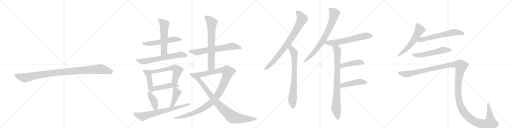
t = 0.00 s
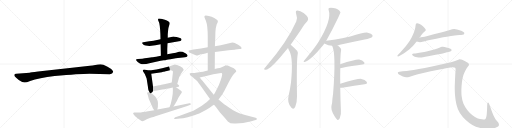
t = 4.07 s
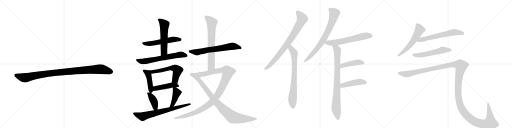
t = 8.14 s
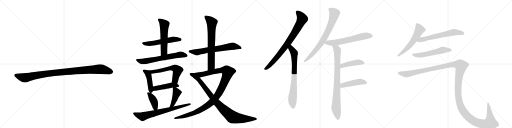
t = 12.20 s
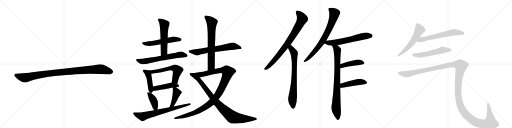
t = 16.27 s
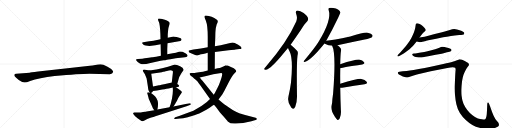
t = 20.34 s

The animated SVG that drew these frames (rendered in a browser with its animation timeline set to each time). Animation: 25 CSS @keyframes rules; one cycle of 20.34 s.

<svg version="1.1" viewBox="0 0 4096 1024" xmlns="http://www.w3.org/2000/svg">
  <g stroke="lightgray" stroke-dasharray="1,1" stroke-width="1" transform="scale(4, 4)">
    <line x1="0" y1="0" x2="256" y2="256"></line>
    <line x1="256" y1="0" x2="0" y2="256"></line>
    <line x1="128" y1="0" x2="128" y2="256"></line>
    <line x1="0" y1="128" x2="256" y2="128"></line>
    <line x1="256" y1="0" x2="512" y2="256"></line>
    <line x1="512" y1="0" x2="256" y2="256"></line>
    <line x1="384" y1="0" x2="384" y2="256"></line>
    <line x1="256" y1="128" x2="512" y2="128"></line>
    <line x1="512" y1="0" x2="768" y2="256"></line>
    <line x1="768" y1="0" x2="512" y2="256"></line>
    <line x1="640" y1="0" x2="640" y2="256"></line>
    <line x1="512" y1="128" x2="768" y2="128"></line>
    <line x1="768" y1="0" x2="1024" y2="256"></line>
    <line x1="1024" y1="0" x2="768" y2="256"></line>
    <line x1="896" y1="0" x2="896" y2="256"></line>
    <line x1="768" y1="128" x2="1024" y2="128"></line>
  </g>
<g transform="scale(1, -1) translate(0, -850)">
   <style type="text/css">
    @keyframes keyframes0 {
      from {
       stroke: black;
       stroke-dashoffset: 1030;
       stroke-width: 128;
       }
       77% {
       animation-timing-function: step-end;
       stroke: black;
       stroke-dashoffset: 0;
       stroke-width: 128;
       }
       to {
       stroke: black;
       stroke-width: 1024;
       }
       }
       #make-me-a-hanzi-animation-0 {
         animation: keyframes0 1.088216s both;
         animation-delay: 0.000000s;
         animation-timing-function: linear;
       }
    @keyframes keyframes1 {
      from {
       stroke: black;
       stroke-dashoffset: 557;
       stroke-width: 128;
       }
       64% {
       animation-timing-function: step-end;
       stroke: black;
       stroke-dashoffset: 0;
       stroke-width: 128;
       }
       to {
       stroke: black;
       stroke-width: 1024;
       }
       }
       #make-me-a-hanzi-animation-1 {
         animation: keyframes1 0.703288s both;
         animation-delay: 1.088216s;
         animation-timing-function: linear;
       }
    @keyframes keyframes2 {
      from {
       stroke: black;
       stroke-dashoffset: 564;
       stroke-width: 128;
       }
       65% {
       animation-timing-function: step-end;
       stroke: black;
       stroke-dashoffset: 0;
       stroke-width: 128;
       }
       to {
       stroke: black;
       stroke-width: 1024;
       }
       }
       #make-me-a-hanzi-animation-2 {
         animation: keyframes2 0.708984s both;
         animation-delay: 1.791504s;
         animation-timing-function: linear;
       }
    @keyframes keyframes3 {
      from {
       stroke: black;
       stroke-dashoffset: 652;
       stroke-width: 128;
       }
       68% {
       animation-timing-function: step-end;
       stroke: black;
       stroke-dashoffset: 0;
       stroke-width: 128;
       }
       to {
       stroke: black;
       stroke-width: 1024;
       }
       }
       #make-me-a-hanzi-animation-3 {
         animation: keyframes3 0.780599s both;
         animation-delay: 2.500488s;
         animation-timing-function: linear;
       }
    @keyframes keyframes4 {
      from {
       stroke: black;
       stroke-dashoffset: 437;
       stroke-width: 128;
       }
       59% {
       animation-timing-function: step-end;
       stroke: black;
       stroke-dashoffset: 0;
       stroke-width: 128;
       }
       to {
       stroke: black;
       stroke-width: 1024;
       }
       }
       #make-me-a-hanzi-animation-4 {
         animation: keyframes4 0.605632s both;
         animation-delay: 3.281087s;
         animation-timing-function: linear;
       }
    @keyframes keyframes5 {
      from {
       stroke: black;
       stroke-dashoffset: 589;
       stroke-width: 128;
       }
       66% {
       animation-timing-function: step-end;
       stroke: black;
       stroke-dashoffset: 0;
       stroke-width: 128;
       }
       to {
       stroke: black;
       stroke-width: 1024;
       }
       }
       #make-me-a-hanzi-animation-5 {
         animation: keyframes5 0.729329s both;
         animation-delay: 3.886719s;
         animation-timing-function: linear;
       }
    @keyframes keyframes6 {
      from {
       stroke: black;
       stroke-dashoffset: 461;
       stroke-width: 128;
       }
       60% {
       animation-timing-function: step-end;
       stroke: black;
       stroke-dashoffset: 0;
       stroke-width: 128;
       }
       to {
       stroke: black;
       stroke-width: 1024;
       }
       }
       #make-me-a-hanzi-animation-6 {
         animation: keyframes6 0.625163s both;
         animation-delay: 4.616048s;
         animation-timing-function: linear;
       }
    @keyframes keyframes7 {
      from {
       stroke: black;
       stroke-dashoffset: 398;
       stroke-width: 128;
       }
       56% {
       animation-timing-function: step-end;
       stroke: black;
       stroke-dashoffset: 0;
       stroke-width: 128;
       }
       to {
       stroke: black;
       stroke-width: 1024;
       }
       }
       #make-me-a-hanzi-animation-7 {
         animation: keyframes7 0.573893s both;
         animation-delay: 5.241211s;
         animation-timing-function: linear;
       }
    @keyframes keyframes8 {
      from {
       stroke: black;
       stroke-dashoffset: 428;
       stroke-width: 128;
       }
       58% {
       animation-timing-function: step-end;
       stroke: black;
       stroke-dashoffset: 0;
       stroke-width: 128;
       }
       to {
       stroke: black;
       stroke-width: 1024;
       }
       }
       #make-me-a-hanzi-animation-8 {
         animation: keyframes8 0.598307s both;
         animation-delay: 5.815104s;
         animation-timing-function: linear;
       }
    @keyframes keyframes9 {
      from {
       stroke: black;
       stroke-dashoffset: 719;
       stroke-width: 128;
       }
       70% {
       animation-timing-function: step-end;
       stroke: black;
       stroke-dashoffset: 0;
       stroke-width: 128;
       }
       to {
       stroke: black;
       stroke-width: 1024;
       }
       }
       #make-me-a-hanzi-animation-9 {
         animation: keyframes9 0.835124s both;
         animation-delay: 6.413411s;
         animation-timing-function: linear;
       }
    @keyframes keyframes10 {
      from {
       stroke: black;
       stroke-dashoffset: 672;
       stroke-width: 128;
       }
       69% {
       animation-timing-function: step-end;
       stroke: black;
       stroke-dashoffset: 0;
       stroke-width: 128;
       }
       to {
       stroke: black;
       stroke-width: 1024;
       }
       }
       #make-me-a-hanzi-animation-10 {
         animation: keyframes10 0.796875s both;
         animation-delay: 7.248535s;
         animation-timing-function: linear;
       }
    @keyframes keyframes11 {
      from {
       stroke: black;
       stroke-dashoffset: 706;
       stroke-width: 128;
       }
       70% {
       animation-timing-function: step-end;
       stroke: black;
       stroke-dashoffset: 0;
       stroke-width: 128;
       }
       to {
       stroke: black;
       stroke-width: 1024;
       }
       }
       #make-me-a-hanzi-animation-11 {
         animation: keyframes11 0.824544s both;
         animation-delay: 8.045410s;
         animation-timing-function: linear;
       }
    @keyframes keyframes12 {
      from {
       stroke: black;
       stroke-dashoffset: 1127;
       stroke-width: 128;
       }
       79% {
       animation-timing-function: step-end;
       stroke: black;
       stroke-dashoffset: 0;
       stroke-width: 128;
       }
       to {
       stroke: black;
       stroke-width: 1024;
       }
       }
       #make-me-a-hanzi-animation-12 {
         animation: keyframes12 1.167155s both;
         animation-delay: 8.869954s;
         animation-timing-function: linear;
       }
    @keyframes keyframes13 {
      from {
       stroke: black;
       stroke-dashoffset: 925;
       stroke-width: 128;
       }
       75% {
       animation-timing-function: step-end;
       stroke: black;
       stroke-dashoffset: 0;
       stroke-width: 128;
       }
       to {
       stroke: black;
       stroke-width: 1024;
       }
       }
       #make-me-a-hanzi-animation-13 {
         animation: keyframes13 1.002767s both;
         animation-delay: 10.037109s;
         animation-timing-function: linear;
       }
    @keyframes keyframes14 {
      from {
       stroke: black;
       stroke-dashoffset: 819;
       stroke-width: 128;
       }
       73% {
       animation-timing-function: step-end;
       stroke: black;
       stroke-dashoffset: 0;
       stroke-width: 128;
       }
       to {
       stroke: black;
       stroke-width: 1024;
       }
       }
       #make-me-a-hanzi-animation-14 {
         animation: keyframes14 0.916504s both;
         animation-delay: 11.039876s;
         animation-timing-function: linear;
       }
    @keyframes keyframes15 {
      from {
       stroke: black;
       stroke-dashoffset: 755;
       stroke-width: 128;
       }
       71% {
       animation-timing-function: step-end;
       stroke: black;
       stroke-dashoffset: 0;
       stroke-width: 128;
       }
       to {
       stroke: black;
       stroke-width: 1024;
       }
       }
       #make-me-a-hanzi-animation-15 {
         animation: keyframes15 0.864421s both;
         animation-delay: 11.956380s;
         animation-timing-function: linear;
       }
    @keyframes keyframes16 {
      from {
       stroke: black;
       stroke-dashoffset: 765;
       stroke-width: 128;
       }
       71% {
       animation-timing-function: step-end;
       stroke: black;
       stroke-dashoffset: 0;
       stroke-width: 128;
       }
       to {
       stroke: black;
       stroke-width: 1024;
       }
       }
       #make-me-a-hanzi-animation-16 {
         animation: keyframes16 0.872559s both;
         animation-delay: 12.820801s;
         animation-timing-function: linear;
       }
    @keyframes keyframes17 {
      from {
       stroke: black;
       stroke-dashoffset: 630;
       stroke-width: 128;
       }
       67% {
       animation-timing-function: step-end;
       stroke: black;
       stroke-dashoffset: 0;
       stroke-width: 128;
       }
       to {
       stroke: black;
       stroke-width: 1024;
       }
       }
       #make-me-a-hanzi-animation-17 {
         animation: keyframes17 0.762695s both;
         animation-delay: 13.693359s;
         animation-timing-function: linear;
       }
    @keyframes keyframes18 {
      from {
       stroke: black;
       stroke-dashoffset: 856;
       stroke-width: 128;
       }
       74% {
       animation-timing-function: step-end;
       stroke: black;
       stroke-dashoffset: 0;
       stroke-width: 128;
       }
       to {
       stroke: black;
       stroke-width: 1024;
       }
       }
       #make-me-a-hanzi-animation-18 {
         animation: keyframes18 0.946615s both;
         animation-delay: 14.456055s;
         animation-timing-function: linear;
       }
    @keyframes keyframes19 {
      from {
       stroke: black;
       stroke-dashoffset: 446;
       stroke-width: 128;
       }
       59% {
       animation-timing-function: step-end;
       stroke: black;
       stroke-dashoffset: 0;
       stroke-width: 128;
       }
       to {
       stroke: black;
       stroke-width: 1024;
       }
       }
       #make-me-a-hanzi-animation-19 {
         animation: keyframes19 0.612956s both;
         animation-delay: 15.402669s;
         animation-timing-function: linear;
       }
    @keyframes keyframes20 {
      from {
       stroke: black;
       stroke-dashoffset: 459;
       stroke-width: 128;
       }
       60% {
       animation-timing-function: step-end;
       stroke: black;
       stroke-dashoffset: 0;
       stroke-width: 128;
       }
       to {
       stroke: black;
       stroke-width: 1024;
       }
       }
       #make-me-a-hanzi-animation-20 {
         animation: keyframes20 0.623535s both;
         animation-delay: 16.015625s;
         animation-timing-function: linear;
       }
    @keyframes keyframes21 {
      from {
       stroke: black;
       stroke-dashoffset: 577;
       stroke-width: 128;
       }
       65% {
       animation-timing-function: step-end;
       stroke: black;
       stroke-dashoffset: 0;
       stroke-width: 128;
       }
       to {
       stroke: black;
       stroke-width: 1024;
       }
       }
       #make-me-a-hanzi-animation-21 {
         animation: keyframes21 0.719564s both;
         animation-delay: 16.639160s;
         animation-timing-function: linear;
       }
    @keyframes keyframes22 {
      from {
       stroke: black;
       stroke-dashoffset: 630;
       stroke-width: 128;
       }
       67% {
       animation-timing-function: step-end;
       stroke: black;
       stroke-dashoffset: 0;
       stroke-width: 128;
       }
       to {
       stroke: black;
       stroke-width: 1024;
       }
       }
       #make-me-a-hanzi-animation-22 {
         animation: keyframes22 0.762695s both;
         animation-delay: 17.358724s;
         animation-timing-function: linear;
       }
    @keyframes keyframes23 {
      from {
       stroke: black;
       stroke-dashoffset: 562;
       stroke-width: 128;
       }
       65% {
       animation-timing-function: step-end;
       stroke: black;
       stroke-dashoffset: 0;
       stroke-width: 128;
       }
       to {
       stroke: black;
       stroke-width: 1024;
       }
       }
       #make-me-a-hanzi-animation-23 {
         animation: keyframes23 0.707357s both;
         animation-delay: 18.121419s;
         animation-timing-function: linear;
       }
    @keyframes keyframes24 {
      from {
       stroke: black;
       stroke-dashoffset: 1545;
       stroke-width: 128;
       }
       83% {
       animation-timing-function: step-end;
       stroke: black;
       stroke-dashoffset: 0;
       stroke-width: 128;
       }
       to {
       stroke: black;
       stroke-width: 1024;
       }
       }
       #make-me-a-hanzi-animation-24 {
         animation: keyframes24 1.507324s both;
         animation-delay: 18.828776s;
         animation-timing-function: linear;
       }
</style>
<path d="M 716 260 L 878 257 Q 901 257 905 274 Q 905 279 904 281 Q 897 298 860 317 Q 823 336 804 336 Q 784 336 762 331 Q 740 326 719 324 L 558 307 L 305 278 Q 241 270 237 269 L 130 260 Q 116 259 115 253 Q 113 246 119 239 Q 124 232 150 211 Q 183 190 198 191 Q 212 191 241 203 Q 311 227 437 242 Q 636 260 716 260 Z" fill="lightgray"></path> 
<path d="M 1340 504 L 1443 523 Q 1450 524 1452 531.5 Q 1454 539 1445.5 543.5 Q 1437 548 1413 553.5 Q 1389 559 1386 557.5 Q 1383 556 1361 552 L 1342 548 L 1284 536 L 1228 524 Q 1214 524 1194 520 L 1146 513 Q 1139 511 1137 509 Q 1136 506 1142 498 Q 1148 490 1165 486 L 1195 482 L 1243 489 L 1285 496 L 1340 504 Z" fill="lightgray"></path> 
<path d="M 1338 416 L 1338 458 L 1340 504 L 1342 548 L 1342 577 L 1345 608 Q 1345 623 1352 642 Q 1358 660 1358 666 Q 1355 677 1345 681 Q 1337 686 1319 692 Q 1300 698 1298 698 L 1287 700 Q 1268 705 1266 701 Q 1263 696 1265 688 L 1274 667 Q 1279 645 1281 612 L 1283 579 L 1284 536 L 1285 496 L 1287 405 C 1288 375 1338 386 1338 416 Z" fill="lightgray"></path> 
<path d="M 1138 381 L 1103 379 Q 1073 377 1104 353 Q 1122 339 1129 338 Q 1152 333 1204 346 L 1285 364 L 1310 368 Q 1322 369 1329 370.5 Q 1336 372 1384.5 380.5 Q 1433 389 1443 389 L 1480 393 Q 1501 395 1501 405 Q 1501 410 1494 417 Q 1487 424 1479 427 Q 1447 445 1419 432 Q 1414 430 1382 424 L 1338 416 L 1287 405 L 1249 397 L 1233 395 Q 1223 394 1216 392 L 1190 388 L 1158 384 L 1138 381 Z" fill="lightgray"></path> 
<path d="M 1196 286 L 1173 291 Q 1155 294 1153 294 Q 1137 292 1144 281 L 1154 264 Q 1158 260 1164 245 Q 1171 230 1173 222 L 1184 152 Q 1185 135 1188 129 L 1198 109 C 1202 101 1202 101 1208 106 L 1217 113 Q 1221 117 1224 123 L 1224 159 L 1210 260 C 1207 284 1207 284 1196 286 Z" fill="lightgray"></path> 
<path d="M 1418 178 L 1432 228 Q 1434 238 1444 252 Q 1454 272 1462 280 Q 1469 287 1469 294 Q 1465 309 1441 320 L 1416 330 Q 1401 335 1399 335 L 1344 316 L 1297 304 L 1251 295 L 1196 286 C 1166 281 1180 255 1210 260 L 1294 273 L 1305 276 Q 1309 276 1313 277 Q 1317 278 1325 280 Q 1332 281 1351 286 Q 1370 290 1382 283 Q 1384 276 1383 269 L 1374 190 C 1371 160 1410 149 1418 178 Z" fill="lightgray"></path> 
<path d="M 1408 152 L 1420 154 Q 1430 158 1433 161 Q 1434 165 1429 170 L 1418 178 C 1395 195 1395 195 1374 190 L 1340 182 Q 1278 168 1272 168 L 1224 159 C 1195 153 1194 119 1224 123 L 1256 127 L 1298 134 Q 1341 142 1349 143 L 1382 150 L 1408 152 Z" fill="lightgray"></path> 
<path d="M 1198 109 L 1187 112 Q 1183 113 1179 110 Q 1175 107 1180 96 L 1186 77 Q 1188 62 1198 42 L 1219 -6 Q 1219 -12 1234 -31 C 1252 -55 1253 -54 1259 -25 L 1263 -4 Q 1266 28 1261 45 Q 1256 62 1240 80 Q 1224 97 1208 106 L 1198 109 Z" fill="lightgray"></path> 
<path d="M 1388 -1 L 1403 23 Q 1405 28 1416 45 Q 1428 72 1441 90 Q 1453 107 1455 112 Q 1457 121 1431 137 L 1408 152 C 1383 168 1381 170 1382 150 L 1383 132 Q 1384 105 1376 62 L 1367 24 Q 1366 15 1356 -7 C 1344 -34 1372 -26 1388 -1 Z" fill="lightgray"></path> 
<path d="M 1234 -31 L 1173 -42 Q 1172 -43 1144 -46 Q 1125 -50 1111 -50 L 1074 -50 Q 1068 -51 1065.5 -53.5 Q 1063 -56 1069.5 -66.5 Q 1076 -77 1103 -98.5 Q 1130 -120 1142 -120 L 1160 -111 Q 1173 -102 1204 -92.5 Q 1235 -83 1237 -82 L 1249 -78 L 1492 0 L 1519 11 Q 1530 14 1526.5 20 Q 1523 26 1515 24 L 1388 -1 L 1356 -7 L 1259 -25 L 1234 -31 Z" fill="lightgray"></path> 
<path d="M 1719 434 L 1829 448 Q 1875 453 1884 455 L 1915 458 Q 1931 458 1932 462 Q 1933 466 1929 474 Q 1922 483 1905 493 L 1878 506 Q 1871 510 1861 510 L 1850 508 L 1766 489 L 1719 481 L 1662 472 L 1607 462 L 1548 454 L 1521 448 Q 1509 446 1508 443 Q 1508 431 1533 422 L 1561 411 Q 1574 407 1580 407 L 1607 416 L 1625 419 Q 1640 422 1662 428 L 1719 434 Z" fill="lightgray"></path> 
<path d="M 1718 298 L 1719 434 L 1719 481 L 1722 545 L 1723 588 L 1724 603 Q 1724 623 1731 644 Q 1732 655 1738 665 Q 1743 675 1743 681 Q 1743 686 1735 692 Q 1695 723 1647 726 Q 1637 726 1636 721 Q 1634 715 1637 708 L 1647 685 Q 1662 648 1662 554 L 1662 472 L 1662 428 L 1662 286 C 1662 256 1718 268 1718 298 Z" fill="lightgray"></path> 
<path d="M 1822 326 Q 1816 326 1811 326 L 1807 328 L 1806 328 L 1787 319 Q 1776 315 1769 311 Q 1761 306 1741 304 L 1718 298 L 1662 286 L 1638 281 Q 1626 276 1606 275 Q 1576 270 1555 267 C 1525 263 1569 225 1598 231 L 1658 244 L 1706 256 L 1756 265 Q 1773 268 1776 265 Q 1784 256 1752 172 Q 1730 126 1722 113 Q 1714 100 1710 93 L 1680 58 L 1655 34 Q 1613 -2 1547 -35 L 1433 -77 L 1402 -87 Q 1393 -92 1393 -97 Q 1393 -102 1403 -101 L 1440 -98 Q 1460 -97 1502 -87 Q 1543 -77 1555 -72 Q 1566 -66 1594 -57 Q 1621 -47 1677 -12 L 1696 2 Q 1700 5 1712 13 L 1748 54 L 1772 86 Q 1794 121 1797 129 L 1828 188 Q 1856 244 1869 257 L 1884 272 Q 1887 275 1890 281 Q 1890 286 1882 295 Q 1873 303 1852 312 L 1822 326 Z" fill="lightgray"></path> 
<path d="M 1555 267 L 1544 267 Q 1531 267 1528 266 Q 1511 264 1519 254 Q 1526 243 1532 240 Q 1537 237 1541 234 Q 1544 231 1547 228 Q 1550 225 1555 221 Q 1559 217 1568 210 Q 1577 202 1582 197 Q 1586 191 1605 164 L 1680 58 L 1712 13 L 1729 -8 L 1760 -50 L 1794 -88 Q 1821 -120 1822 -121 Q 1842 -141 1887 -138 Q 1942 -138 2011 -120 L 2045 -110 Q 2053 -109 2055 -102 Q 2055 -96 2045 -92 L 1961 -69 Q 1913 -57 1892 -46 Q 1865 -35 1826 -6 Q 1787 22 1786 22 L 1748 54 L 1710 93 L 1618 206 Q 1613 211 1598 231 C 1580 255 1570 267 1555 267 Z" fill="lightgray"></path> 
<path d="M 2325 493 Q 2362 544 2404 606 Q 2432 657 2458 681 Q 2468 691 2464 707 Q 2460 720 2429 746 Q 2401 765 2380 766 Q 2361 765 2369 741 Q 2382 707 2370 679 Q 2298 516 2128 319 Q 2118 309 2114 302 Q 2110 289 2126 292 Q 2165 296 2272 428 Q 2287 446 2304 466 L 2325 493 Z" fill="lightgray"></path> 
<path d="M 2304 466 Q 2308 453 2316 441 Q 2347 383 2328 191 Q 2321 137 2308 81 Q 2296 30 2330 -9 Q 2331 -12 2334 -14 Q 2350 -30 2362 -4 Q 2377 36 2376 81 Q 2372 346 2380 405 Q 2387 432 2378 442 Q 2336 488 2325 493 C 2301 511 2293 494 2304 466 Z" fill="lightgray"></path> 
<path d="M 2609 523 Q 2657 607 2707 712 Q 2723 751 2724 751 Q 2712 781 2667 787 Q 2645 791 2633 787 Q 2624 783 2629 770 Q 2656 692 2549 516 Q 2546 515 2545 510 Q 2514 461 2431 363 Q 2424 356 2435 355 Q 2483 364 2591 497 Q 2592 500 2595 502 L 2609 523 Z" fill="lightgray"></path> 
<path d="M 2700 489 Q 2806 511 2917 534 Q 2966 546 2975 553 Q 2984 560 2979 570 Q 2972 582 2942 589 Q 2918 595 2802 559 Q 2661 529 2610 524 Q 2609 524 2609 523 C 2580 517 2569 515 2595 502 Q 2596 502 2599 500 Q 2626 485 2657 485 L 2700 489 Z" fill="lightgray"></path> 
<path d="M 2722 180 Q 2721 238 2722 293 Q 2722 299 2722 304 L 2722 337 Q 2723 416 2729 451 Q 2732 466 2700 489 C 2677 508 2646 513 2657 485 Q 2690 425 2665 104 Q 2662 79 2659 57 Q 2658 26 2653 10 Q 2641 -26 2679 -84 Q 2692 -103 2700 -109 Q 2713 -110 2718 -96 Q 2731 -62 2727 -30 Q 2723 64 2722 148 L 2722 180 Z" fill="lightgray"></path> 
<path d="M 2722 304 Q 2746 313 2898 335 Q 2923 339 2913 353 Q 2901 369 2873 374 Q 2846 377 2722 337 C 2693 328 2693 295 2722 304 Z" fill="lightgray"></path> 
<path d="M 2722 148 Q 2728 147 2737 148 Q 2840 167 2916 177 Q 2944 181 2933 197 Q 2921 213 2891 219 Q 2863 223 2722 180 C 2693 171 2692 150 2722 148 Z" fill="lightgray"></path> 
<path d="M 3356 550 L 3377 578 Q 3386 591 3395 597 Q 3404 604 3405 606 Q 3406 608 3406 610 Q 3406 614 3403 618 Q 3400 626 3391 633 Q 3383 641 3376 646 Q 3370 652 3357 658 Q 3344 664 3338 664 Q 3332 664 3330 662 Q 3327 660 3326 654 L 3322 628 Q 3319 612 3311 590 Q 3302 568 3291 546 Q 3279 524 3264 504 Q 3250 484 3232 464 Q 3214 443 3204 433 L 3188 417 Q 3179 407 3179 404 L 3179 403 Q 3180 400 3184 399 L 3185 399 Q 3189 399 3198 404 L 3226 420 Q 3235 424 3257 442 Q 3279 458 3290 470 Q 3302 481 3310 491 L 3333 519 L 3356 550 Z" fill="lightgray"></path> 
<path d="M 3333 519 L 3351 514 Q 3354 513 3359 513 Q 3365 513 3372 514 Q 3378 515 3390 518 Q 3402 522 3448 532 L 3490 541 Q 3517 546 3545 552 Q 3573 557 3608 562 Q 3643 568 3656 568 L 3674 570 Q 3708 571 3712 577 Q 3714 582 3714 585 L 3714 588 Q 3712 592 3704 597 Q 3696 601 3683 606 Q 3670 612 3656 615 Q 3644 618 3634 618 Q 3624 618 3617 616 Q 3610 614 3585 606 Q 3560 598 3528 590 L 3478 578 L 3412 560 Q 3396 557 3382 554 Q 3368 552 3356 550 C 3326 545 3304 527 3333 519 Z" fill="lightgray"></path> 
<path d="M 3596 436 Q 3609 440 3611 444 Q 3612 447 3612 449 Q 3612 453 3610 456 Q 3608 462 3588 467 Q 3570 472 3556 475 Q 3549 477 3543 477 Q 3539 477 3536 476 Q 3530 476 3515 468 Q 3500 461 3481 456 L 3436 444 Q 3409 438 3394 435 L 3354 428 Q 3330 424 3322 423 L 3311 422 Q 3301 421 3299 419 Q 3297 418 3297 415 L 3297 414 Q 3297 410 3304 405 Q 3311 400 3318 397 Q 3325 394 3337 393 Q 3348 391 3358 391 L 3363 391 Q 3372 391 3384 393 Q 3400 395 3425 400 L 3475 410 Q 3480 411 3509 416 Q 3538 422 3549 425 L 3576 432 L 3596 436 Z" fill="lightgray"></path> 
<path d="M 3195 277 Q 3186 276 3184 272 Q 3183 271 3183 268 Q 3183 266 3184 262 Q 3188 254 3204 248 L 3223 238 Q 3237 232 3250 232 L 3256 232 Q 3263 232 3272 235 L 3309 246 Q 3336 254 3360 260 L 3446 280 L 3579 307 Q 3606 313 3621 313 Q 3635 312 3641 308 Q 3645 304 3645 292 Q 3645 288 3644 282 Q 3642 262 3640 213 Q 3638 163 3638 156 L 3638 141 Q 3638 119 3640 91 Q 3643 54 3651 16 Q 3659 -21 3679 -54 Q 3700 -87 3726 -110 Q 3752 -134 3779 -150 Q 3806 -166 3836 -172 Q 3867 -179 3903 -180 Q 3936 -180 3964 -171 Q 3992 -162 3992 -151 Q 3992 -140 3986 -130 L 3972 -114 Q 3961 -102 3948 -74 Q 3936 -47 3926 -16 L 3914 16 Q 3909 30 3905 30 L 3904 30 Q 3898 28 3898 16 L 3896 -32 L 3894 -64 Q 3892 -84 3888 -93 Q 3884 -102 3877 -105 Q 3875 -106 3871 -106 Q 3866 -106 3856 -104 Q 3841 -102 3823 -97 Q 3804 -92 3780 -72 Q 3756 -54 3738 -30 Q 3720 -6 3708 21 Q 3696 49 3693 82 Q 3691 98 3691 119 L 3691 133 Q 3692 162 3695 188 Q 3698 214 3703 234 Q 3708 254 3714 266 Q 3720 280 3728 295 Q 3736 310 3744 319 Q 3752 328 3752 332 Q 3752 338 3746 346 Q 3738 352 3718 362 Q 3698 371 3690 374 Q 3681 376 3674 376 Q 3670 374 3656 368 Q 3642 362 3621 356 Q 3600 350 3546 338 L 3446 316 Q 3398 306 3351 298 Q 3303 288 3279 286 Q 3255 282 3222 280 L 3195 277 Z" fill="lightgray"></path> 
      <clipPath id="make-me-a-hanzi-clip-0">
      <path d="M 716 260 L 878 257 Q 901 257 905 274 Q 905 279 904 281 Q 897 298 860 317 Q 823 336 804 336 Q 784 336 762 331 Q 740 326 719 324 L 558 307 L 305 278 Q 241 270 237 269 L 130 260 Q 116 259 115 253 Q 113 246 119 239 Q 124 232 150 211 Q 183 190 198 191 Q 212 191 241 203 Q 311 227 437 242 Q 636 260 716 260 Z" fill="lightgray"></path>
      </clipPath>
      <path clip-path="url(#make-me-a-hanzi-clip-0)" d="M 125 248 L 196 228 L 411 265 L 788 297 L 837 292 L 889 275 " fill="none" id="make-me-a-hanzi-animation-0" stroke-dasharray="902 1804" stroke-linecap="round"></path>

      <clipPath id="make-me-a-hanzi-clip-1">
      <path d="M 1340 504 L 1443 523 Q 1450 524 1452 531.5 Q 1454 539 1445.5 543.5 Q 1437 548 1413 553.5 Q 1389 559 1386 557.5 Q 1383 556 1361 552 L 1342 548 L 1284 536 L 1228 524 Q 1214 524 1194 520 L 1146 513 Q 1139 511 1137 509 Q 1136 506 1142 498 Q 1148 490 1165 486 L 1195 482 L 1243 489 L 1285 496 L 1340 504 Z" fill="lightgray"></path>
      </clipPath>
      <path clip-path="url(#make-me-a-hanzi-clip-1)" d="M 1144 506 L 1198 501 L 1388 535 L 1442 534 " fill="none" id="make-me-a-hanzi-animation-1" stroke-dasharray="429 858" stroke-linecap="round"></path>

      <clipPath id="make-me-a-hanzi-clip-2">
      <path d="M 1338 416 L 1338 458 L 1340 504 L 1342 548 L 1342 577 L 1345 608 Q 1345 623 1352 642 Q 1358 660 1358 666 Q 1355 677 1345 681 Q 1337 686 1319 692 Q 1300 698 1298 698 L 1287 700 Q 1268 705 1266 701 Q 1263 696 1265 688 L 1274 667 Q 1279 645 1281 612 L 1283 579 L 1284 536 L 1285 496 L 1287 405 C 1288 375 1338 386 1338 416 Z" fill="lightgray"></path>
      </clipPath>
      <path clip-path="url(#make-me-a-hanzi-clip-2)" d="M 1271 694 L 1315 653 L 1313 437 L 1292 413 " fill="none" id="make-me-a-hanzi-animation-2" stroke-dasharray="436 872" stroke-linecap="round"></path>

      <clipPath id="make-me-a-hanzi-clip-3">
      <path d="M 1138 381 L 1103 379 Q 1073 377 1104 353 Q 1122 339 1129 338 Q 1152 333 1204 346 L 1285 364 L 1310 368 Q 1322 369 1329 370.5 Q 1336 372 1384.5 380.5 Q 1433 389 1443 389 L 1480 393 Q 1501 395 1501 405 Q 1501 410 1494 417 Q 1487 424 1479 427 Q 1447 445 1419 432 Q 1414 430 1382 424 L 1338 416 L 1287 405 L 1249 397 L 1233 395 Q 1223 394 1216 392 L 1190 388 L 1158 384 L 1138 381 Z" fill="lightgray"></path>
      </clipPath>
      <path clip-path="url(#make-me-a-hanzi-clip-3)" d="M 1100 366 L 1133 359 L 1172 362 L 1442 414 L 1490 407 " fill="none" id="make-me-a-hanzi-animation-3" stroke-dasharray="524 1048" stroke-linecap="round"></path>

      <clipPath id="make-me-a-hanzi-clip-4">
      <path d="M 1196 286 L 1173 291 Q 1155 294 1153 294 Q 1137 292 1144 281 L 1154 264 Q 1158 260 1164 245 Q 1171 230 1173 222 L 1184 152 Q 1185 135 1188 129 L 1198 109 C 1202 101 1202 101 1208 106 L 1217 113 Q 1221 117 1224 123 L 1224 159 L 1210 260 C 1207 284 1207 284 1196 286 Z" fill="lightgray"></path>
      </clipPath>
      <path clip-path="url(#make-me-a-hanzi-clip-4)" d="M 1155 283 L 1181 265 L 1186 255 L 1206 118 " fill="none" id="make-me-a-hanzi-animation-4" stroke-dasharray="309 618" stroke-linecap="round"></path>

      <clipPath id="make-me-a-hanzi-clip-5">
      <path d="M 1418 178 L 1432 228 Q 1434 238 1444 252 Q 1454 272 1462 280 Q 1469 287 1469 294 Q 1465 309 1441 320 L 1416 330 Q 1401 335 1399 335 L 1344 316 L 1297 304 L 1251 295 L 1196 286 C 1166 281 1180 255 1210 260 L 1294 273 L 1305 276 Q 1309 276 1313 277 Q 1317 278 1325 280 Q 1332 281 1351 286 Q 1370 290 1382 283 Q 1384 276 1383 269 L 1374 190 C 1371 160 1410 149 1418 178 Z" fill="lightgray"></path>
      </clipPath>
      <path clip-path="url(#make-me-a-hanzi-clip-5)" d="M 1204 282 L 1229 276 L 1370 306 L 1401 305 L 1420 288 L 1401 211 L 1412 186 " fill="none" id="make-me-a-hanzi-animation-5" stroke-dasharray="461 922" stroke-linecap="round"></path>

      <clipPath id="make-me-a-hanzi-clip-6">
      <path d="M 1408 152 L 1420 154 Q 1430 158 1433 161 Q 1434 165 1429 170 L 1418 178 C 1395 195 1395 195 1374 190 L 1340 182 Q 1278 168 1272 168 L 1224 159 C 1195 153 1194 119 1224 123 L 1256 127 L 1298 134 Q 1341 142 1349 143 L 1382 150 L 1408 152 Z" fill="lightgray"></path>
      </clipPath>
      <path clip-path="url(#make-me-a-hanzi-clip-6)" d="M 1229 129 L 1242 144 L 1376 170 L 1424 162 " fill="none" id="make-me-a-hanzi-animation-6" stroke-dasharray="333 666" stroke-linecap="round"></path>

      <clipPath id="make-me-a-hanzi-clip-7">
      <path d="M 1198 109 L 1187 112 Q 1183 113 1179 110 Q 1175 107 1180 96 L 1186 77 Q 1188 62 1198 42 L 1219 -6 Q 1219 -12 1234 -31 C 1252 -55 1253 -54 1259 -25 L 1263 -4 Q 1266 28 1261 45 Q 1256 62 1240 80 Q 1224 97 1208 106 L 1198 109 Z" fill="lightgray"></path>
      </clipPath>
      <path clip-path="url(#make-me-a-hanzi-clip-7)" d="M 1185 103 L 1203 87 L 1232 40 L 1242 -8 L 1251 -18 " fill="none" id="make-me-a-hanzi-animation-7" stroke-dasharray="270 540" stroke-linecap="round"></path>

      <clipPath id="make-me-a-hanzi-clip-8">
      <path d="M 1388 -1 L 1403 23 Q 1405 28 1416 45 Q 1428 72 1441 90 Q 1453 107 1455 112 Q 1457 121 1431 137 L 1408 152 C 1383 168 1381 170 1382 150 L 1383 132 Q 1384 105 1376 62 L 1367 24 Q 1366 15 1356 -7 C 1344 -34 1372 -26 1388 -1 Z" fill="lightgray"></path>
      </clipPath>
      <path clip-path="url(#make-me-a-hanzi-clip-8)" d="M 1389 146 L 1415 109 L 1380 12 L 1360 -1 " fill="none" id="make-me-a-hanzi-animation-8" stroke-dasharray="300 600" stroke-linecap="round"></path>

      <clipPath id="make-me-a-hanzi-clip-9">
      <path d="M 1234 -31 L 1173 -42 Q 1172 -43 1144 -46 Q 1125 -50 1111 -50 L 1074 -50 Q 1068 -51 1065.5 -53.5 Q 1063 -56 1069.5 -66.5 Q 1076 -77 1103 -98.5 Q 1130 -120 1142 -120 L 1160 -111 Q 1173 -102 1204 -92.5 Q 1235 -83 1237 -82 L 1249 -78 L 1492 0 L 1519 11 Q 1530 14 1526.5 20 Q 1523 26 1515 24 L 1388 -1 L 1356 -7 L 1259 -25 L 1234 -31 Z" fill="lightgray"></path>
      </clipPath>
      <path clip-path="url(#make-me-a-hanzi-clip-9)" d="M 1073 -58 L 1140 -82 L 1519 18 " fill="none" id="make-me-a-hanzi-animation-9" stroke-dasharray="591 1182" stroke-linecap="round"></path>

      <clipPath id="make-me-a-hanzi-clip-10">
      <path d="M 1719 434 L 1829 448 Q 1875 453 1884 455 L 1915 458 Q 1931 458 1932 462 Q 1933 466 1929 474 Q 1922 483 1905 493 L 1878 506 Q 1871 510 1861 510 L 1850 508 L 1766 489 L 1719 481 L 1662 472 L 1607 462 L 1548 454 L 1521 448 Q 1509 446 1508 443 Q 1508 431 1533 422 L 1561 411 Q 1574 407 1580 407 L 1607 416 L 1625 419 Q 1640 422 1662 428 L 1719 434 Z" fill="lightgray"></path>
      </clipPath>
      <path clip-path="url(#make-me-a-hanzi-clip-10)" d="M 1516 442 L 1579 433 L 1861 481 L 1926 467 " fill="none" id="make-me-a-hanzi-animation-10" stroke-dasharray="544 1088" stroke-linecap="round"></path>

      <clipPath id="make-me-a-hanzi-clip-11">
      <path d="M 1718 298 L 1719 434 L 1719 481 L 1722 545 L 1723 588 L 1724 603 Q 1724 623 1731 644 Q 1732 655 1738 665 Q 1743 675 1743 681 Q 1743 686 1735 692 Q 1695 723 1647 726 Q 1637 726 1636 721 Q 1634 715 1637 708 L 1647 685 Q 1662 648 1662 554 L 1662 472 L 1662 428 L 1662 286 C 1662 256 1718 268 1718 298 Z" fill="lightgray"></path>
      </clipPath>
      <path clip-path="url(#make-me-a-hanzi-clip-11)" d="M 1645 715 L 1677 690 L 1694 668 L 1690 321 L 1668 294 " fill="none" id="make-me-a-hanzi-animation-11" stroke-dasharray="578 1156" stroke-linecap="round"></path>

      <clipPath id="make-me-a-hanzi-clip-12">
      <path d="M 1822 326 Q 1816 326 1811 326 L 1807 328 L 1806 328 L 1787 319 Q 1776 315 1769 311 Q 1761 306 1741 304 L 1718 298 L 1662 286 L 1638 281 Q 1626 276 1606 275 Q 1576 270 1555 267 C 1525 263 1569 225 1598 231 L 1658 244 L 1706 256 L 1756 265 Q 1773 268 1776 265 Q 1784 256 1752 172 Q 1730 126 1722 113 Q 1714 100 1710 93 L 1680 58 L 1655 34 Q 1613 -2 1547 -35 L 1433 -77 L 1402 -87 Q 1393 -92 1393 -97 Q 1393 -102 1403 -101 L 1440 -98 Q 1460 -97 1502 -87 Q 1543 -77 1555 -72 Q 1566 -66 1594 -57 Q 1621 -47 1677 -12 L 1696 2 Q 1700 5 1712 13 L 1748 54 L 1772 86 Q 1794 121 1797 129 L 1828 188 Q 1856 244 1869 257 L 1884 272 Q 1887 275 1890 281 Q 1890 286 1882 295 Q 1873 303 1852 312 L 1822 326 Z" fill="lightgray"></path>
      </clipPath>
      <path clip-path="url(#make-me-a-hanzi-clip-12)" d="M 1561 263 L 1616 255 L 1785 290 L 1808 287 L 1823 274 L 1791 185 L 1753 109 L 1731 75 L 1684 25 L 1612 -25 L 1552 -53 L 1471 -80 L 1400 -94 " fill="none" id="make-me-a-hanzi-animation-12" stroke-dasharray="999 1998" stroke-linecap="round"></path>

      <clipPath id="make-me-a-hanzi-clip-13">
      <path d="M 1555 267 L 1544 267 Q 1531 267 1528 266 Q 1511 264 1519 254 Q 1526 243 1532 240 Q 1537 237 1541 234 Q 1544 231 1547 228 Q 1550 225 1555 221 Q 1559 217 1568 210 Q 1577 202 1582 197 Q 1586 191 1605 164 L 1680 58 L 1712 13 L 1729 -8 L 1760 -50 L 1794 -88 Q 1821 -120 1822 -121 Q 1842 -141 1887 -138 Q 1942 -138 2011 -120 L 2045 -110 Q 2053 -109 2055 -102 Q 2055 -96 2045 -92 L 1961 -69 Q 1913 -57 1892 -46 Q 1865 -35 1826 -6 Q 1787 22 1786 22 L 1748 54 L 1710 93 L 1618 206 Q 1613 211 1598 231 C 1580 255 1570 267 1555 267 Z" fill="lightgray"></path>
      </clipPath>
      <path clip-path="url(#make-me-a-hanzi-clip-13)" d="M 1529 255 L 1550 250 L 1589 215 L 1730 34 L 1852 -81 L 1919 -98 L 2048 -103 " fill="none" id="make-me-a-hanzi-animation-13" stroke-dasharray="797 1594" stroke-linecap="round"></path>

      <clipPath id="make-me-a-hanzi-clip-14">
      <path d="M 2325 493 Q 2362 544 2404 606 Q 2432 657 2458 681 Q 2468 691 2464 707 Q 2460 720 2429 746 Q 2401 765 2380 766 Q 2361 765 2369 741 Q 2382 707 2370 679 Q 2298 516 2128 319 Q 2118 309 2114 302 Q 2110 289 2126 292 Q 2165 296 2272 428 Q 2287 446 2304 466 L 2325 493 Z" fill="lightgray"></path>
      </clipPath>
      <path clip-path="url(#make-me-a-hanzi-clip-14)" d="M 2380 751 L 2406 724 L 2416 697 L 2382 629 L 2302 504 L 2233 412 L 2152 322 L 2123 301 " fill="none" id="make-me-a-hanzi-animation-14" stroke-dasharray="691 1382" stroke-linecap="round"></path>

      <clipPath id="make-me-a-hanzi-clip-15">
      <path d="M 2304 466 Q 2308 453 2316 441 Q 2347 383 2328 191 Q 2321 137 2308 81 Q 2296 30 2330 -9 Q 2331 -12 2334 -14 Q 2350 -30 2362 -4 Q 2377 36 2376 81 Q 2372 346 2380 405 Q 2387 432 2378 442 Q 2336 488 2325 493 C 2301 511 2293 494 2304 466 Z" fill="lightgray"></path>
      </clipPath>
      <path clip-path="url(#make-me-a-hanzi-clip-15)" d="M 2325 486 L 2329 462 L 2354 425 L 2353 205 L 2340 56 L 2346 -4 " fill="none" id="make-me-a-hanzi-animation-15" stroke-dasharray="627 1254" stroke-linecap="round"></path>

      <clipPath id="make-me-a-hanzi-clip-16">
      <path d="M 2609 523 Q 2657 607 2707 712 Q 2723 751 2724 751 Q 2712 781 2667 787 Q 2645 791 2633 787 Q 2624 783 2629 770 Q 2656 692 2549 516 Q 2546 515 2545 510 Q 2514 461 2431 363 Q 2424 356 2435 355 Q 2483 364 2591 497 Q 2592 500 2595 502 L 2609 523 Z" fill="lightgray"></path>
      </clipPath>
      <path clip-path="url(#make-me-a-hanzi-clip-16)" d="M 2638 777 L 2676 743 L 2632 617 L 2554 483 L 2493 411 L 2437 361 " fill="none" id="make-me-a-hanzi-animation-16" stroke-dasharray="637 1274" stroke-linecap="round"></path>

      <clipPath id="make-me-a-hanzi-clip-17">
      <path d="M 2700 489 Q 2806 511 2917 534 Q 2966 546 2975 553 Q 2984 560 2979 570 Q 2972 582 2942 589 Q 2918 595 2802 559 Q 2661 529 2610 524 Q 2609 524 2609 523 C 2580 517 2569 515 2595 502 Q 2596 502 2599 500 Q 2626 485 2657 485 L 2700 489 Z" fill="lightgray"></path>
      </clipPath>
      <path clip-path="url(#make-me-a-hanzi-clip-17)" d="M 2600 506 L 2703 514 L 2914 561 L 2968 564 " fill="none" id="make-me-a-hanzi-animation-17" stroke-dasharray="502 1004" stroke-linecap="round"></path>

      <clipPath id="make-me-a-hanzi-clip-18">
      <path d="M 2722 180 Q 2721 238 2722 293 Q 2722 299 2722 304 L 2722 337 Q 2723 416 2729 451 Q 2732 466 2700 489 C 2677 508 2646 513 2657 485 Q 2690 425 2665 104 Q 2662 79 2659 57 Q 2658 26 2653 10 Q 2641 -26 2679 -84 Q 2692 -103 2700 -109 Q 2713 -110 2718 -96 Q 2731 -62 2727 -30 Q 2723 64 2722 148 L 2722 180 Z" fill="lightgray"></path>
      </clipPath>
      <path clip-path="url(#make-me-a-hanzi-clip-18)" d="M 2664 485 L 2694 459 L 2698 448 L 2699 273 L 2688 -14 L 2703 -99 " fill="none" id="make-me-a-hanzi-animation-18" stroke-dasharray="728 1456" stroke-linecap="round"></path>

      <clipPath id="make-me-a-hanzi-clip-19">
      <path d="M 2722 304 Q 2746 313 2898 335 Q 2923 339 2913 353 Q 2901 369 2873 374 Q 2846 377 2722 337 C 2693 328 2693 295 2722 304 Z" fill="lightgray"></path>
      </clipPath>
      <path clip-path="url(#make-me-a-hanzi-clip-19)" d="M 2723 310 L 2740 327 L 2761 333 L 2869 353 L 2903 346 " fill="none" id="make-me-a-hanzi-animation-19" stroke-dasharray="318 636" stroke-linecap="round"></path>

      <clipPath id="make-me-a-hanzi-clip-20">
      <path d="M 2722 148 Q 2728 147 2737 148 Q 2840 167 2916 177 Q 2944 181 2933 197 Q 2921 213 2891 219 Q 2863 223 2722 180 C 2693 171 2692 150 2722 148 Z" fill="lightgray"></path>
      </clipPath>
      <path clip-path="url(#make-me-a-hanzi-clip-20)" d="M 2730 153 L 2742 168 L 2785 179 L 2887 196 L 2922 189 " fill="none" id="make-me-a-hanzi-animation-20" stroke-dasharray="331 662" stroke-linecap="round"></path>

      <clipPath id="make-me-a-hanzi-clip-21">
      <path d="M 3356 550 L 3377 578 Q 3386 591 3395 597 Q 3404 604 3405 606 Q 3406 608 3406 610 Q 3406 614 3403 618 Q 3400 626 3391 633 Q 3383 641 3376 646 Q 3370 652 3357 658 Q 3344 664 3338 664 Q 3332 664 3330 662 Q 3327 660 3326 654 L 3322 628 Q 3319 612 3311 590 Q 3302 568 3291 546 Q 3279 524 3264 504 Q 3250 484 3232 464 Q 3214 443 3204 433 L 3188 417 Q 3179 407 3179 404 L 3179 403 Q 3180 400 3184 399 L 3185 399 Q 3189 399 3198 404 L 3226 420 Q 3235 424 3257 442 Q 3279 458 3290 470 Q 3302 481 3310 491 L 3333 519 L 3356 550 Z" fill="lightgray"></path>
      </clipPath>
      <path clip-path="url(#make-me-a-hanzi-clip-21)" d="M 3336 654 L 3357 613 L 3323 550 L 3254 460 L 3184 404 " fill="none" id="make-me-a-hanzi-animation-21" stroke-dasharray="449 898" stroke-linecap="round"></path>

      <clipPath id="make-me-a-hanzi-clip-22">
      <path d="M 3333 519 L 3351 514 Q 3354 513 3359 513 Q 3365 513 3372 514 Q 3378 515 3390 518 Q 3402 522 3448 532 L 3490 541 Q 3517 546 3545 552 Q 3573 557 3608 562 Q 3643 568 3656 568 L 3674 570 Q 3708 571 3712 577 Q 3714 582 3714 585 L 3714 588 Q 3712 592 3704 597 Q 3696 601 3683 606 Q 3670 612 3656 615 Q 3644 618 3634 618 Q 3624 618 3617 616 Q 3610 614 3585 606 Q 3560 598 3528 590 L 3478 578 L 3412 560 Q 3396 557 3382 554 Q 3368 552 3356 550 C 3326 545 3304 527 3333 519 Z" fill="lightgray"></path>
      </clipPath>
      <path clip-path="url(#make-me-a-hanzi-clip-22)" d="M 3339 523 L 3631 592 L 3704 583 " fill="none" id="make-me-a-hanzi-animation-22" stroke-dasharray="502 1004" stroke-linecap="round"></path>

      <clipPath id="make-me-a-hanzi-clip-23">
      <path d="M 3596 436 Q 3609 440 3611 444 Q 3612 447 3612 449 Q 3612 453 3610 456 Q 3608 462 3588 467 Q 3570 472 3556 475 Q 3549 477 3543 477 Q 3539 477 3536 476 Q 3530 476 3515 468 Q 3500 461 3481 456 L 3436 444 Q 3409 438 3394 435 L 3354 428 Q 3330 424 3322 423 L 3311 422 Q 3301 421 3299 419 Q 3297 418 3297 415 L 3297 414 Q 3297 410 3304 405 Q 3311 400 3318 397 Q 3325 394 3337 393 Q 3348 391 3358 391 L 3363 391 Q 3372 391 3384 393 Q 3400 395 3425 400 L 3475 410 Q 3480 411 3509 416 Q 3538 422 3549 425 L 3576 432 L 3596 436 Z" fill="lightgray"></path>
      </clipPath>
      <path clip-path="url(#make-me-a-hanzi-clip-23)" d="M 3303 415 L 3326 409 L 3367 410 L 3543 451 L 3603 448 " fill="none" id="make-me-a-hanzi-animation-23" stroke-dasharray="434 868" stroke-linecap="round"></path>

      <clipPath id="make-me-a-hanzi-clip-24">
      <path d="M 3195 277 Q 3186 276 3184 272 Q 3183 271 3183 268 Q 3183 266 3184 262 Q 3188 254 3204 248 L 3223 238 Q 3237 232 3250 232 L 3256 232 Q 3263 232 3272 235 L 3309 246 Q 3336 254 3360 260 L 3446 280 L 3579 307 Q 3606 313 3621 313 Q 3635 312 3641 308 Q 3645 304 3645 292 Q 3645 288 3644 282 Q 3642 262 3640 213 Q 3638 163 3638 156 L 3638 141 Q 3638 119 3640 91 Q 3643 54 3651 16 Q 3659 -21 3679 -54 Q 3700 -87 3726 -110 Q 3752 -134 3779 -150 Q 3806 -166 3836 -172 Q 3867 -179 3903 -180 Q 3936 -180 3964 -171 Q 3992 -162 3992 -151 Q 3992 -140 3986 -130 L 3972 -114 Q 3961 -102 3948 -74 Q 3936 -47 3926 -16 L 3914 16 Q 3909 30 3905 30 L 3904 30 Q 3898 28 3898 16 L 3896 -32 L 3894 -64 Q 3892 -84 3888 -93 Q 3884 -102 3877 -105 Q 3875 -106 3871 -106 Q 3866 -106 3856 -104 Q 3841 -102 3823 -97 Q 3804 -92 3780 -72 Q 3756 -54 3738 -30 Q 3720 -6 3708 21 Q 3696 49 3693 82 Q 3691 98 3691 119 L 3691 133 Q 3692 162 3695 188 Q 3698 214 3703 234 Q 3708 254 3714 266 Q 3720 280 3728 295 Q 3736 310 3744 319 Q 3752 328 3752 332 Q 3752 338 3746 346 Q 3738 352 3718 362 Q 3698 371 3690 374 Q 3681 376 3674 376 Q 3670 374 3656 368 Q 3642 362 3621 356 Q 3600 350 3546 338 L 3446 316 Q 3398 306 3351 298 Q 3303 288 3279 286 Q 3255 282 3222 280 L 3195 277 Z" fill="lightgray"></path>
      </clipPath>
      <path clip-path="url(#make-me-a-hanzi-clip-24)" d="M 3193 268 L 3257 257 L 3622 335 L 3680 330 L 3688 323 L 3669 221 L 3667 85 L 3680 15 L 3709 -43 L 3754 -92 L 3801 -125 L 3861 -141 L 3910 -136 L 3923 -130 L 3923 -120 L 3905 25 " fill="none" id="make-me-a-hanzi-animation-24" stroke-dasharray="1417 2834" stroke-linecap="round"></path>

</g>
</svg>
